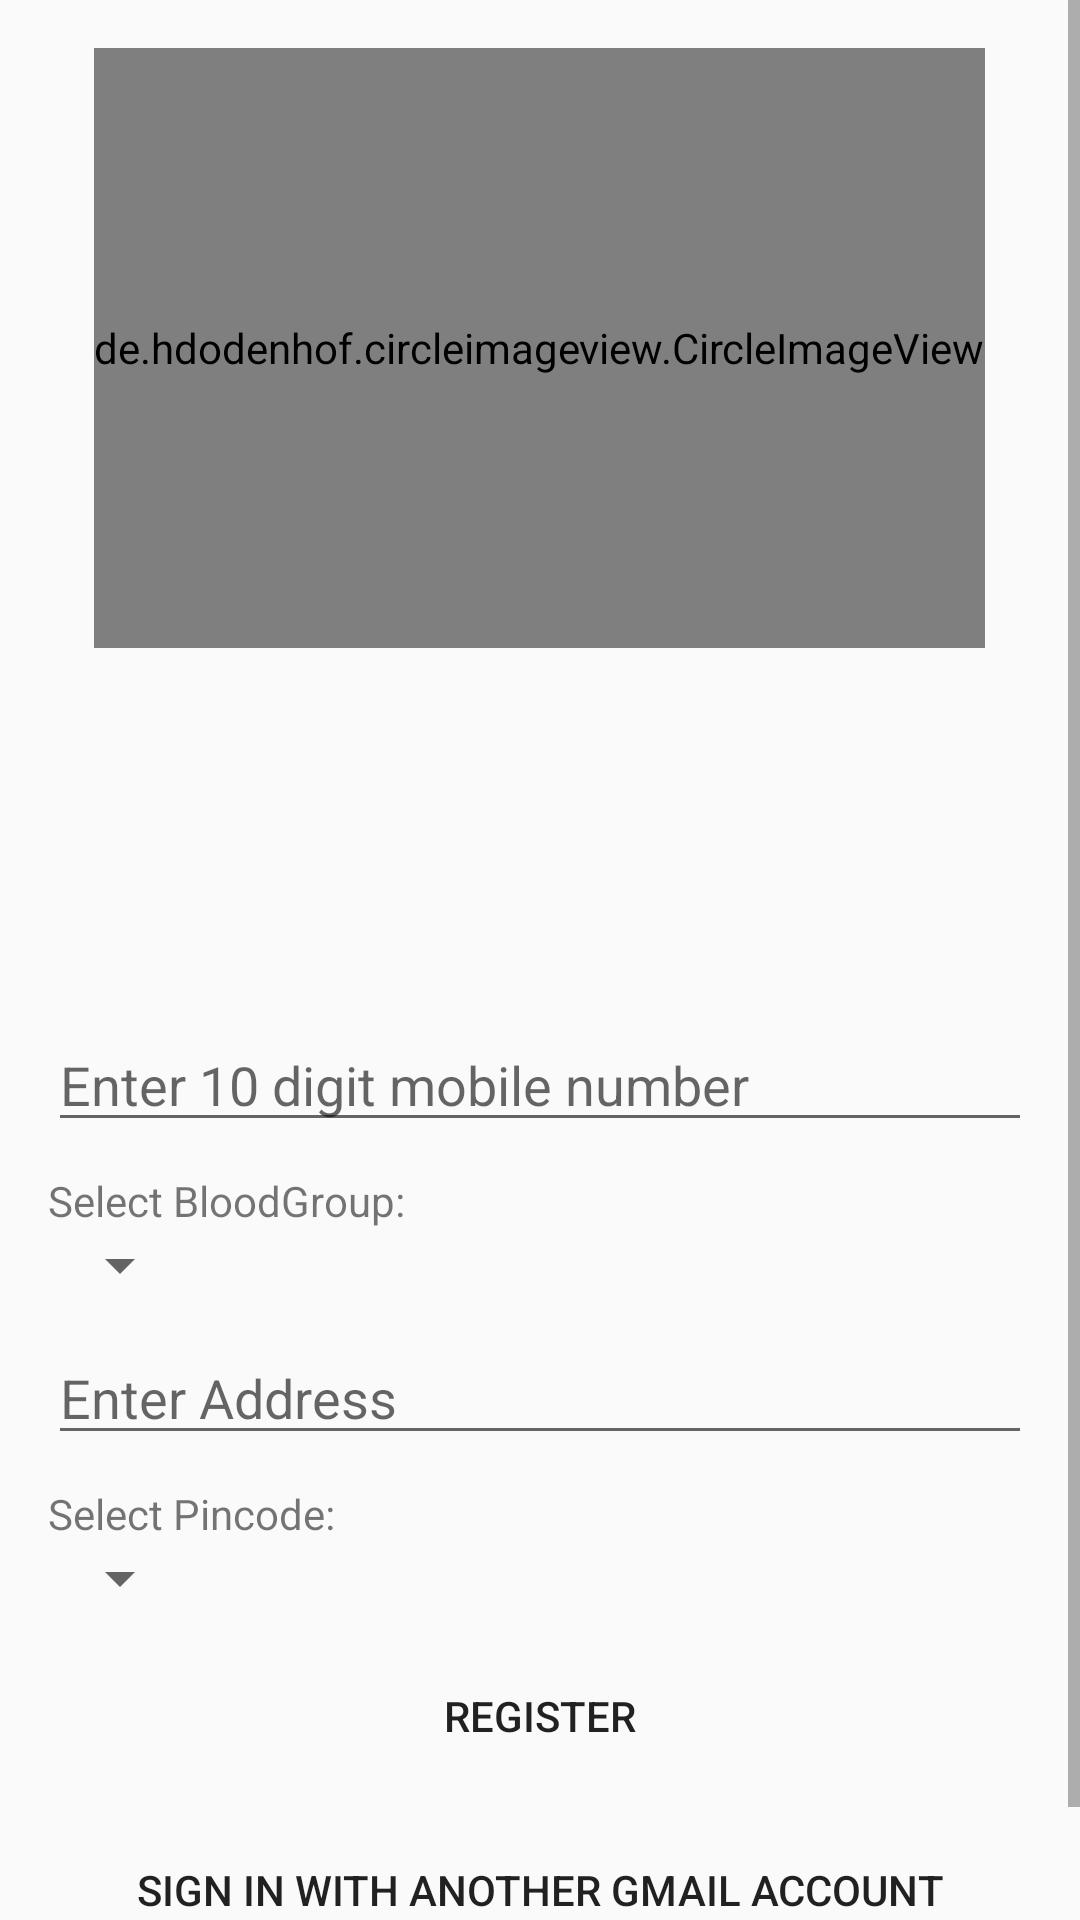

Write the Android layout XML for this screen, with the resource values it uses.
<!-- AndroidManifest.xml: application theme AppTheme -->
<!-- res/layout/activity_register.xml -->
<?xml version="1.0" encoding="utf-8"?>
<ScrollView
    xmlns:android="http://schemas.android.com/apk/res/android"
    android:layout_height="match_parent"
    android:layout_width="match_parent"
    android:clickable="false">

    <LinearLayout
        android:layout_width="match_parent"
        android:layout_height="wrap_content"
        android:padding="@dimen/activity_horizontal_margin"
        android:orientation="vertical"

        >


            <de.hdodenhof.circleimageview.CircleImageView
            android:id="@+id/imgProfilePic1"
            android:layout_width="wrap_content"
            android:layout_height="200dp"
            android:layout_gravity="center"

            />


        <TextView
            android:id="@+id/txtName1"
            android:layout_width="wrap_content"
            android:layout_height="wrap_content"
            android:padding="5dp"
            android:textSize="20dp"
            android:layout_gravity="center"
            android:layout_marginBottom="0dp"/>

        <TextView
            android:id="@+id/txtEmail1"
            android:layout_width="wrap_content"
            android:layout_height="wrap_content"
            android:padding="5dp"
            android:textSize="18dp"
            android:layout_gravity="center"
            android:layout_marginBottom="10dp"/>

        <TextView
            android:layout_width="match_parent"
            android:layout_height="wrap_content"
            android:id="@+id/welcometxt"
            android:textSize="20dp"
            android:layout_marginBottom="10dp"
            android:layout_marginTop="5dp"/>

        <EditText
            android:layout_width="match_parent"
            android:layout_height="wrap_content"
            android:id="@+id/txt_Phone"
            android:hint="Enter 10 digit mobile number"
            android:layout_marginBottom="10dp"/>


        <LinearLayout
            android:layout_width="match_parent"
            android:layout_height="match_parent"
            android:orientation="vertical"
            android:layout_marginBottom="10dp">

        <TextView
            android:layout_width="match_parent"
            android:layout_height="wrap_content"
            android:id="@+id/txtBloodGroup"
            android:text="Select BloodGroup:"
            android:layout_weight="1"/>

        <Spinner
            android:layout_width="wrap_content"
            android:layout_height="wrap_content"
            android:id="@+id/bglist"
            android:layout_weight="2"
            android:padding="5dp">
        </Spinner>


</LinearLayout>

        <EditText
            android:layout_width="match_parent"
            android:layout_height="wrap_content"
            android:id="@+id/txt_Address"
            android:hint="Enter Address"
            android:layout_marginBottom="10dp"/>

        <LinearLayout
            android:layout_width="match_parent"
            android:layout_height="match_parent"
            android:layout_marginBottom="10dp"
            android:orientation="vertical">
            <TextView
                android:layout_width="match_parent"
                android:layout_height="wrap_content"
                android:id="@+id/txtPincode"
                android:text="Select Pincode:"
                android:layout_weight="1"/>
            <Spinner
                android:layout_width="wrap_content"
                android:layout_height="wrap_content"
                android:id="@+id/pinlist"
                android:layout_weight="2"
                android:padding="5dp">
            </Spinner>


        </LinearLayout>

        <Button
            android:id="@+id/btnregister"
            android:layout_width="300dp"
            android:layout_height="wrap_content"
            android:text="Register"
            android:layout_marginBottom="10dp"
            android:layout_gravity="center"
            android:enabled="true"
            android:background="@color/colorButton"/>

        <Button
            android:id="@+id/sign_out"
            android:layout_width="300dp"
            android:layout_height="wrap_content"
            android:text="Sign in with another GMail Account"
            android:visibility="visible"
            android:layout_marginBottom="10dp"
            android:layout_gravity="center"
            android:background="@color/colorButton"/>

    </LinearLayout>



</ScrollView>
<!-- resources referenced by this layout -->
<resources>
  <dimen name="activity_horizontal_margin">16dp</dimen>
  <style name="AppTheme" parent="Theme.AppCompat.Light.DarkActionBar">
          
          <item name="colorPrimary">@color/colorPrimary</item>
          <item name="colorPrimaryDark">@color/colorPrimaryDark</item>
          <item name="colorAccent">@color/colorAccent</item>
      </style>
  <color name="colorPrimary">#f44336</color>
  <color name="colorPrimaryDark">#d32f2f</color>
  <color name="colorAccent">#81D4FA</color>
</resources>
